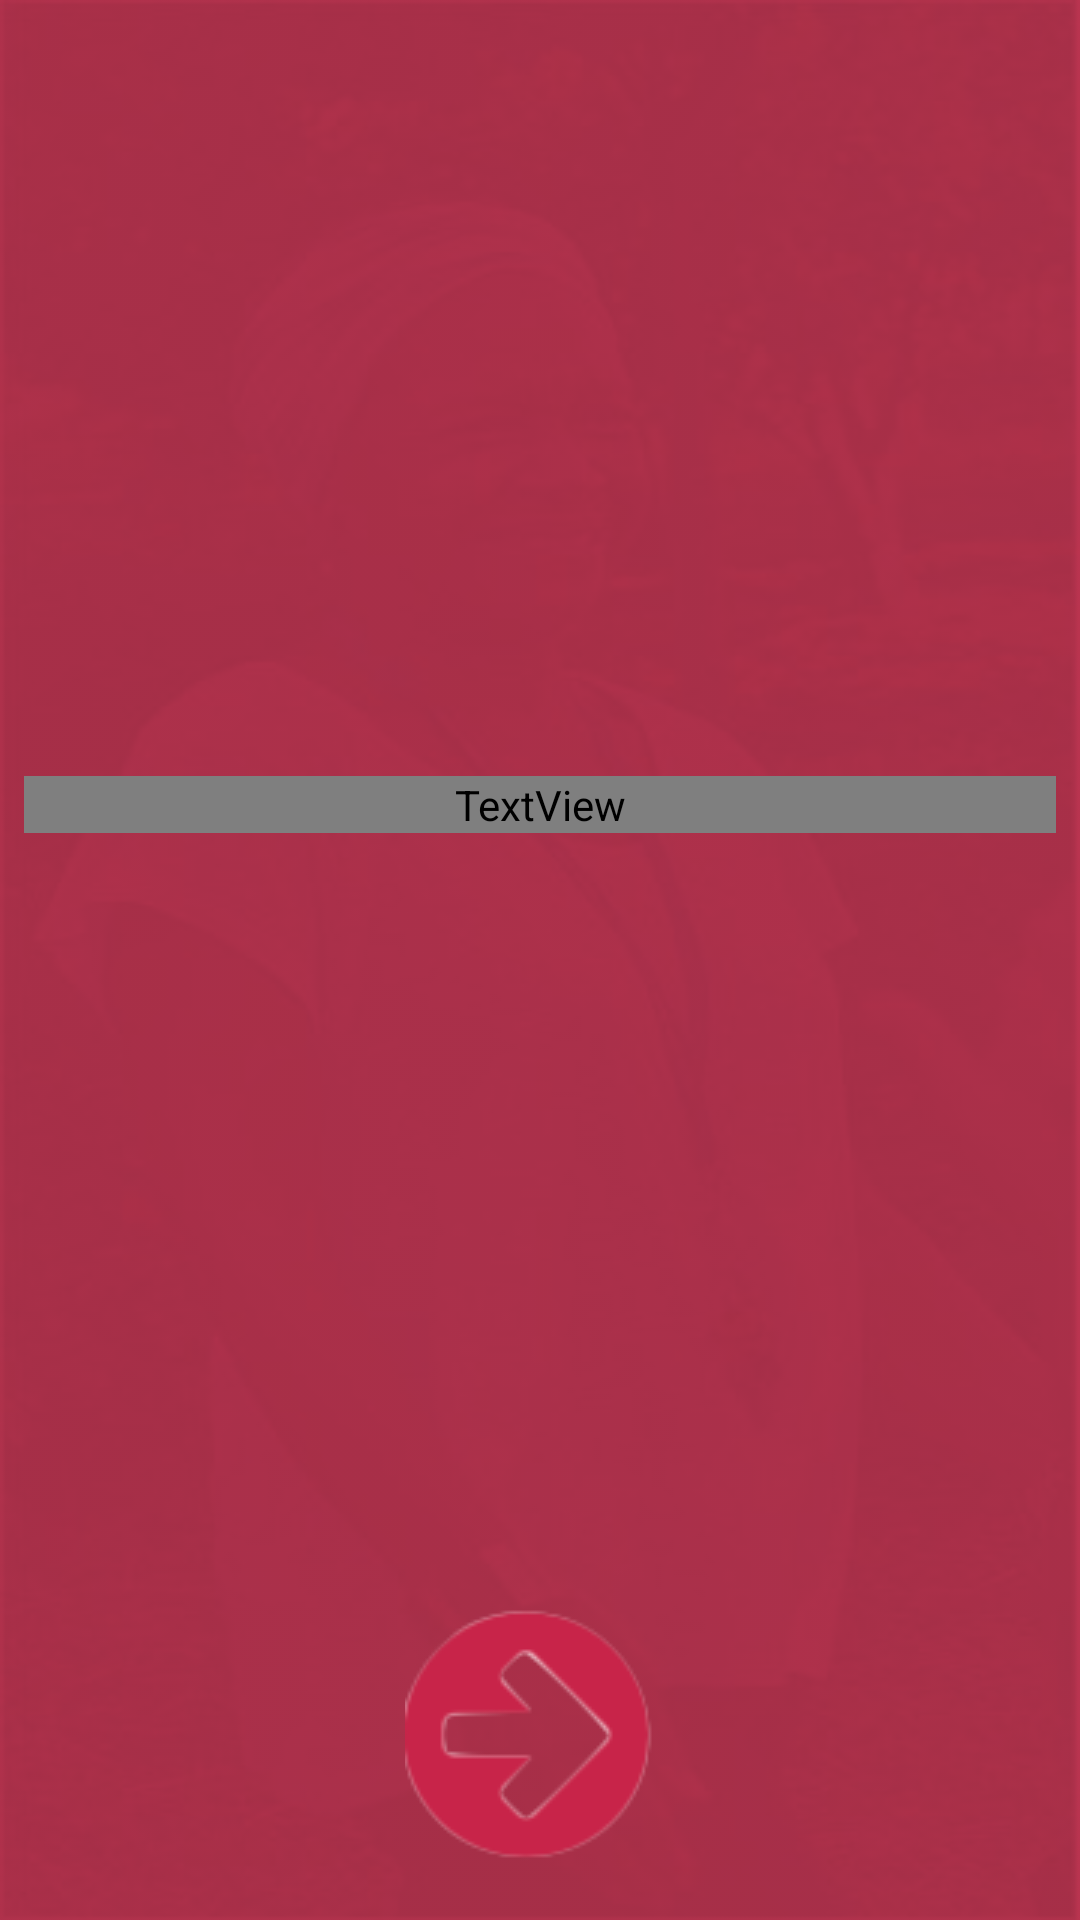

Write the Android layout XML for this screen, with the resource values it uses.
<!-- AndroidManifest.xml: application theme Theme.Android -->
<!-- res/layout/activity_lesson1_complete.xml -->
<?xml version="1.0" encoding="utf-8"?>
<androidx.constraintlayout.widget.ConstraintLayout xmlns:android="http://schemas.android.com/apk/res/android"
    xmlns:app="http://schemas.android.com/apk/res-auto"
    xmlns:tools="http://schemas.android.com/tools"
    android:layout_width="match_parent"
    android:layout_height="match_parent"
    android:background="@drawable/cease_home"
    android:backgroundTint="@color/cease_red"
    android:backgroundTintMode="multiply"
    tools:context=".Lesson1Complete">

    <TextView
        android:id="@+id/textView5"
        android:layout_width="0dp"
        android:layout_height="wrap_content"
        android:layout_marginStart="8dp"
        android:layout_marginEnd="8dp"
        android:fontFamily="@font/archivo_black"
        android:text="Congratulations, you have completed Lesson 1!"
        android:textAppearance="@style/TextAppearance.AppCompat.Display1"
        android:textColor="@color/cease_red"
        app:layout_constraintBottom_toTopOf="@+id/ivMod2"
        app:layout_constraintEnd_toEndOf="parent"
        app:layout_constraintStart_toStartOf="parent"
        app:layout_constraintTop_toTopOf="parent" />

    <ImageView
        android:id="@+id/ivMod2"
        android:layout_width="wrap_content"
        android:layout_height="wrap_content"
        android:layout_marginStart="16dp"
        android:layout_marginEnd="16dp"
        android:layout_marginBottom="16dp"
        app:layout_constraintBottom_toBottomOf="parent"
        app:layout_constraintEnd_toEndOf="parent"
        app:layout_constraintStart_toStartOf="parent"
        app:srcCompat="@drawable/next" />
</androidx.constraintlayout.widget.ConstraintLayout>
<!-- resources referenced by this layout -->
<resources>
  <color name="cease_red">#bc3551</color>
  <!-- drawable cease_home: jpg bitmap (drawable, 13896 bytes) -->
  <!-- drawable next: png bitmap (drawable, 3791 bytes) -->
  <style name="Theme.Android" parent="Theme.MaterialComponents.DayNight.DarkActionBar">
          
          <item name="colorPrimary">@color/cease_tan</item>
          <item name="colorPrimaryVariant">@color/black</item>
          <item name="colorOnPrimary">@color/white</item>
          
          <item name="colorSecondary">@color/teal_200</item>
          <item name="colorSecondaryVariant">@color/teal_700</item>
          <item name="colorOnSecondary">@color/black</item>
          
          <item name="android:statusBarColor" tools:targetApi="l">?attr/colorPrimaryVariant</item>
          
      </style>
  <color name="cease_tan">#feefd9</color>
  <color name="black">#FF000000</color>
  <color name="white">#FFFFFFFF</color>
  <color name="teal_200">#FF03DAC5</color>
  <color name="teal_700">#FF018786</color>
</resources>
